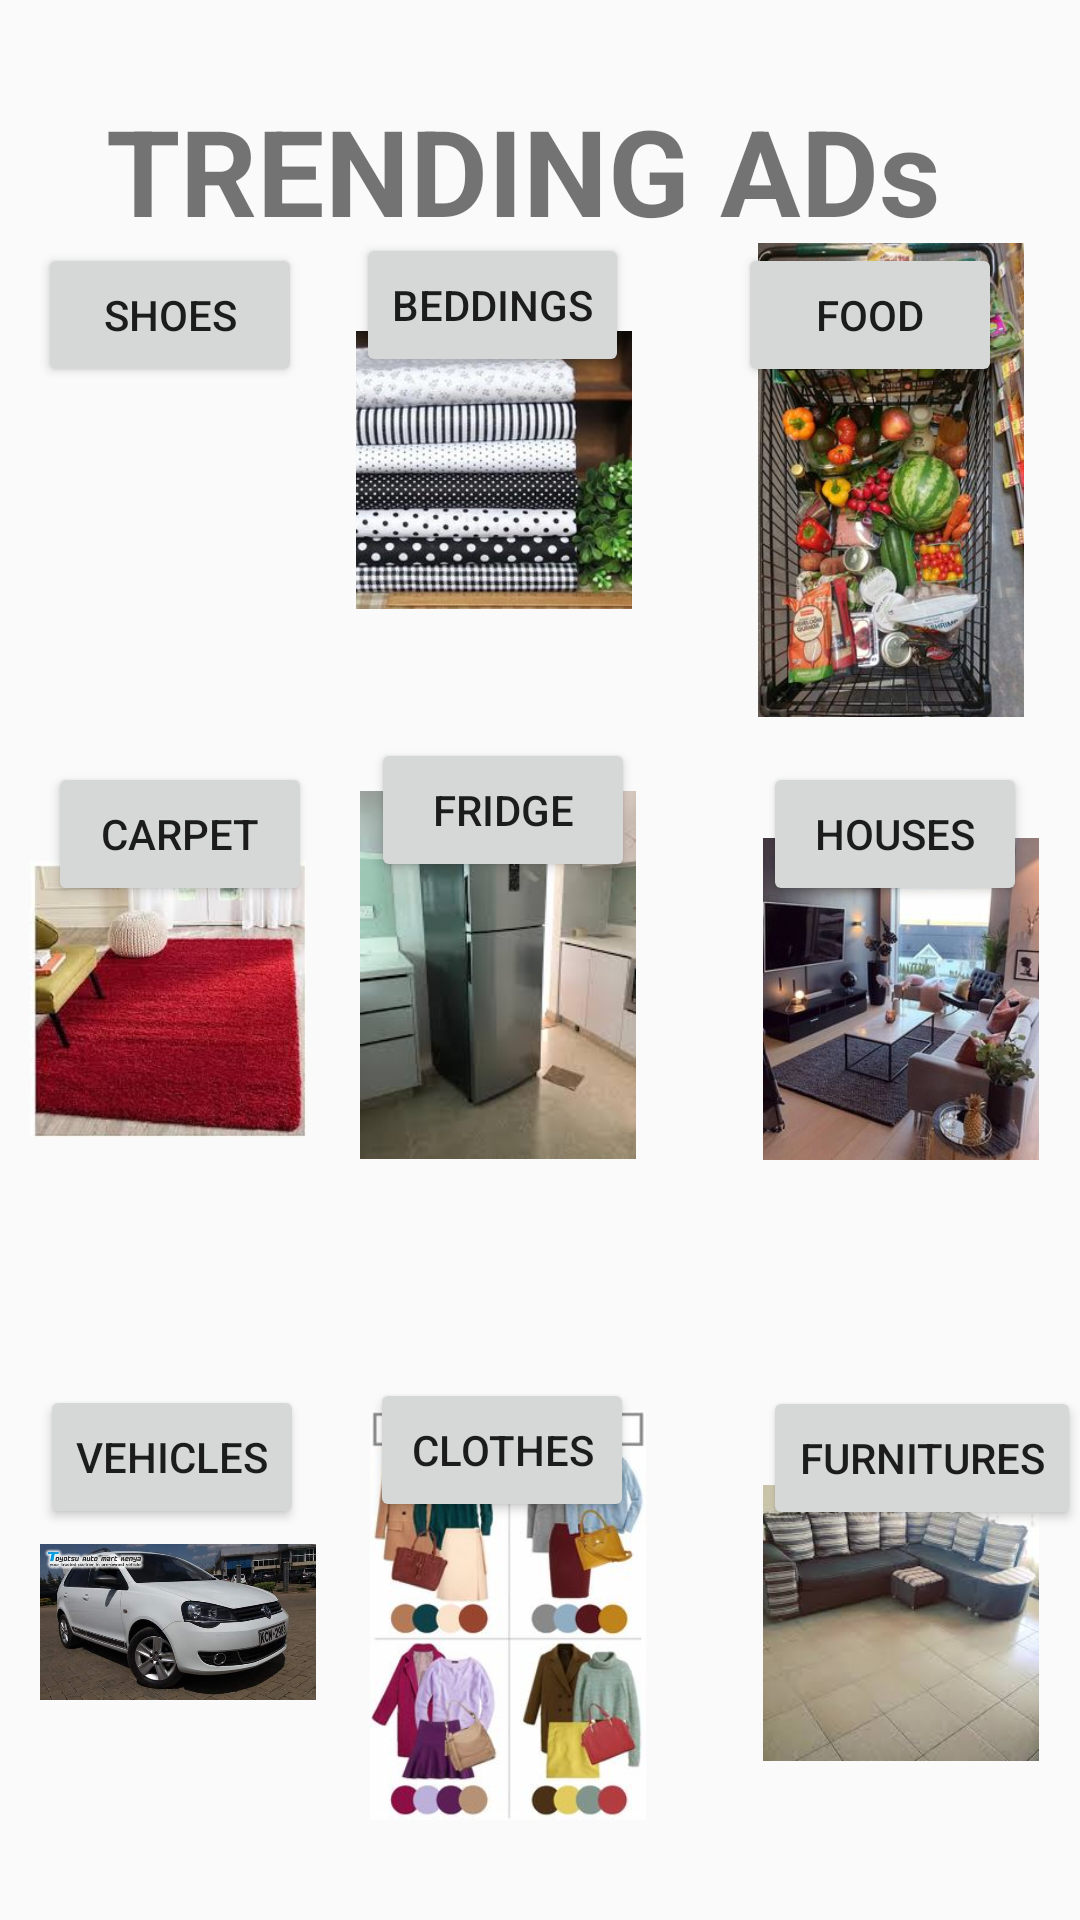

Write the Android layout XML for this screen, with the resource values it uses.
<!-- AndroidManifest.xml: application theme AppTheme -->
<!-- res/layout/activity_commodity2.xml -->
<?xml version="1.0" encoding="utf-8"?>
<androidx.constraintlayout.widget.ConstraintLayout
    xmlns:android="http://schemas.android.com/apk/res/android"
    android:layout_width="match_parent"
    android:layout_height="match_parent"
    xmlns:app="http://schemas.android.com/apk/res-auto"
    xmlns:tools="http://schemas.android.com/tools">

    <TextView
        android:id="@+id/courseTextView"
        android:layout_width="wrap_content"
        android:layout_height="wrap_content"
        android:layout_centerHorizontal="true"
        android:layout_centerVertical="true"
        android:text="TRENDING ADs "
        android:textSize="40sp"
        android:textStyle="bold"
        app:layout_constraintBottom_toBottomOf="parent"
        app:layout_constraintEnd_toEndOf="parent"
        app:layout_constraintHorizontal_bias="0.495"
        app:layout_constraintStart_toStartOf="parent"
        app:layout_constraintTop_toTopOf="parent"
        app:layout_constraintVertical_bias="0.051" />

    <ImageView
        android:id="@+id/imageView8"
        android:layout_width="92dp"
        android:layout_height="158dp"
        android:layout_marginBottom="228dp"
        app:layout_constraintBottom_toBottomOf="parent"
        app:layout_constraintEnd_toEndOf="parent"
        app:layout_constraintHorizontal_bias="0.949"
        app:layout_constraintStart_toStartOf="parent"
        app:srcCompat="@drawable/houses" />

    <ImageView
        android:id="@+id/imageView4"
        android:layout_width="92dp"
        android:layout_height="158dp"
        android:layout_marginEnd="68dp"
        app:layout_constraintBottom_toTopOf="@+id/imageView6"
        app:layout_constraintEnd_toEndOf="parent"
        app:layout_constraintHorizontal_bias="0.063"
        app:layout_constraintStart_toStartOf="parent"
        app:layout_constraintTop_toTopOf="parent"
        app:layout_constraintVertical_bias="0.844"
        app:srcCompat="@drawable/shoes" />


    <ImageView
        android:id="@+id/imageView7"
        android:layout_width="92dp"
        android:layout_height="158dp"
        android:layout_marginEnd="68dp"
        app:layout_constraintBottom_toTopOf="@+id/button6"
        app:layout_constraintEnd_toEndOf="parent"
        app:layout_constraintHorizontal_bias="0.593"
        app:layout_constraintStart_toStartOf="parent"
        app:layout_constraintTop_toTopOf="parent"
        app:layout_constraintVertical_bias="0.882"
        app:srcCompat="@drawable/sheets" />

    <ImageView
        android:id="@+id/imageView5"
        android:layout_width="92dp"
        android:layout_height="158dp"
        android:layout_marginBottom="236dp"
        app:layout_constraintBottom_toBottomOf="parent"
        app:layout_constraintEnd_toEndOf="parent"
        app:layout_constraintHorizontal_bias="0.448"
        app:layout_constraintStart_toStartOf="parent"
        app:srcCompat="@drawable/fridge" />

    <ImageView
        android:id="@+id/imageView6"
        android:layout_width="92dp"
        android:layout_height="158dp"
        android:layout_marginBottom="228dp"
        app:layout_constraintBottom_toBottomOf="parent"
        app:layout_constraintEnd_toEndOf="parent"
        app:layout_constraintHorizontal_bias="0.037"
        app:layout_constraintStart_toStartOf="parent"
        app:srcCompat="@drawable/carpet" />

    <ImageView
        android:id="@+id/imageView"
        android:layout_width="92dp"
        android:layout_height="158dp"
        app:layout_constraintBottom_toBottomOf="parent"
        app:layout_constraintEnd_toEndOf="parent"
        app:layout_constraintHorizontal_bias="0.05"
        app:layout_constraintStart_toStartOf="parent"
        app:layout_constraintTop_toBottomOf="@+id/imageView6"
        app:layout_constraintVertical_bias="0.709"
        app:srcCompat="@drawable/car" />

    <ImageView
        android:id="@+id/imageView11"
        android:layout_width="92dp"
        android:layout_height="158dp"
        app:layout_constraintBottom_toBottomOf="parent"
        app:layout_constraintEnd_toEndOf="parent"
        app:layout_constraintHorizontal_bias="0.46"
        app:layout_constraintStart_toStartOf="parent"
        app:layout_constraintTop_toBottomOf="@+id/imageView5"
        app:layout_constraintVertical_bias="0.709"
        app:srcCompat="@drawable/clothes" />

    <ImageView
        android:id="@+id/imageView9"
        android:layout_width="92dp"
        android:layout_height="158dp"
        app:layout_constraintBottom_toBottomOf="parent"
        app:layout_constraintEnd_toEndOf="parent"
        app:layout_constraintHorizontal_bias="0.949"
        app:layout_constraintStart_toStartOf="parent"
        app:layout_constraintTop_toBottomOf="@+id/imageView8"
        app:layout_constraintVertical_bias="0.715"
        app:srcCompat="@drawable/sofaset" />

    <ImageView
        android:id="@+id/imageView2"
        android:layout_width="92dp"
        android:layout_height="158dp"
        app:layout_constraintBottom_toTopOf="@+id/imageView8"
        app:layout_constraintEnd_toEndOf="parent"
        app:layout_constraintHorizontal_bias="0.937"
        app:layout_constraintStart_toStartOf="parent"
        app:layout_constraintTop_toTopOf="parent"
        app:layout_constraintVertical_bias="0.844"
        app:srcCompat="@drawable/groceries" />

    <Button
        android:id="@+id/button2"
        android:layout_width="wrap_content"
        android:layout_height="wrap_content"
        android:layout_marginEnd="4dp"
        android:text="Shoes"
        app:layout_constraintBottom_toBottomOf="@+id/imageView4"
        app:layout_constraintEnd_toEndOf="@+id/imageView4"
        app:layout_constraintTop_toTopOf="@+id/imageView4"
        app:layout_constraintVertical_bias="0.0" />

    <Button
        android:id="@+id/button4"
        android:layout_width="88dp"
        android:layout_height="48dp"
        android:layout_marginStart="4dp"
        android:layout_marginEnd="35dp"
        android:text="Food"
        app:layout_constraintBottom_toBottomOf="@+id/imageView2"
        app:layout_constraintEnd_toEndOf="parent"
        app:layout_constraintStart_toStartOf="@+id/imageView2"
        app:layout_constraintTop_toTopOf="@+id/imageView2"
        app:layout_constraintVertical_bias="0.0" />

    <Button
        android:id="@+id/button5"
        android:layout_width="wrap_content"
        android:layout_height="wrap_content"
        android:layout_marginStart="16dp"
        android:text="Carpet"
        app:layout_constraintBottom_toBottomOf="@+id/imageView6"
        app:layout_constraintStart_toStartOf="parent"
        app:layout_constraintTop_toTopOf="@+id/imageView6"
        app:layout_constraintVertical_bias="0.0" />

    <Button
        android:id="@+id/button6"
        android:layout_width="wrap_content"
        android:layout_height="wrap_content"
        android:text="Fridge"
        app:layout_constraintEnd_toEndOf="parent"
        app:layout_constraintHorizontal_bias="0.455"
        app:layout_constraintStart_toStartOf="parent"
        app:layout_constraintTop_toTopOf="@+id/imageView5" />

    <Button
        android:id="@+id/button7"
        android:layout_width="wrap_content"
        android:layout_height="wrap_content"
        android:text="Houses"
        app:layout_constraintBottom_toBottomOf="@+id/imageView8"
        app:layout_constraintStart_toStartOf="@+id/imageView8"
        app:layout_constraintTop_toTopOf="@+id/imageView8"
        app:layout_constraintVertical_bias="0.0" />

    <Button
        android:id="@+id/button8"
        android:layout_width="wrap_content"
        android:layout_height="wrap_content"
        android:text="Vehicles"
        app:layout_constraintBottom_toBottomOf="@+id/imageView"
        app:layout_constraintStart_toStartOf="@+id/imageView"
        app:layout_constraintTop_toTopOf="@+id/imageView"
        app:layout_constraintVertical_bias="0.0"
        tools:layout_editor_absoluteX="36dp" />

    <Button
        android:id="@+id/button10"
        android:layout_width="wrap_content"
        android:layout_height="wrap_content"
        android:text="Furnitures"
        app:layout_constraintBottom_toBottomOf="@+id/imageView9"
        app:layout_constraintStart_toStartOf="@+id/imageView9"
        app:layout_constraintTop_toTopOf="@+id/imageView9"
        app:layout_constraintVertical_bias="0.0"
        tools:layout_editor_absoluteX="275dp" />

    <Button
        android:id="@+id/button11"
        android:layout_width="wrap_content"
        android:layout_height="wrap_content"
        android:text="Beddings"
        app:layout_constraintBottom_toBottomOf="@+id/imageView7"
        app:layout_constraintStart_toStartOf="@+id/imageView7"
        app:layout_constraintTop_toTopOf="@+id/imageView7"
        app:layout_constraintVertical_bias="0.0" />

    <Button
        android:id="@+id/button13"
        android:layout_width="wrap_content"
        android:layout_height="wrap_content"
        android:text="Clothes"
        app:layout_constraintBottom_toBottomOf="@+id/imageView11"
        app:layout_constraintStart_toStartOf="@+id/imageView11"
        app:layout_constraintTop_toTopOf="@+id/imageView11"
        app:layout_constraintVertical_bias="0.0" />


</androidx.constraintlayout.widget.ConstraintLayout>
<!-- resources referenced by this layout -->
<resources>
  <!-- drawable car: jpg bitmap (drawable, 52805 bytes) -->
  <!-- drawable carpet: jpeg bitmap (drawable, 8939 bytes) -->
  <!-- drawable clothes: jpg bitmap (drawable, 18266 bytes) -->
  <!-- drawable fridge: jpeg bitmap (drawable, 5204 bytes) -->
  <!-- drawable groceries: jpg bitmap (drawable, 32811 bytes) -->
  <!-- drawable houses: jpg bitmap (drawable, 15444 bytes) -->
  <!-- drawable sheets: jpg bitmap (drawable, 18529 bytes) -->
  <!-- drawable sofaset: jpeg bitmap (drawable, 6280 bytes) -->
  <style name="AppTheme" parent="Theme.AppCompat.Light.NoActionBar">
          
          <item name="colorPrimary">@color/colorPrimary</item>
          <item name="colorPrimaryDark">@color/colorPrimaryDark</item>
          <item name="colorAccent">@color/colorAccent</item>
      </style>
  <!-- not gathered from this repository: default colours our renderer supplied (Android Studio template values) -->
  <color name="colorPrimary">#FF6200EE</color>
  <color name="colorPrimaryDark">#FF3700B3</color>
  <color name="colorAccent">#FF03DAC5</color>
</resources>
